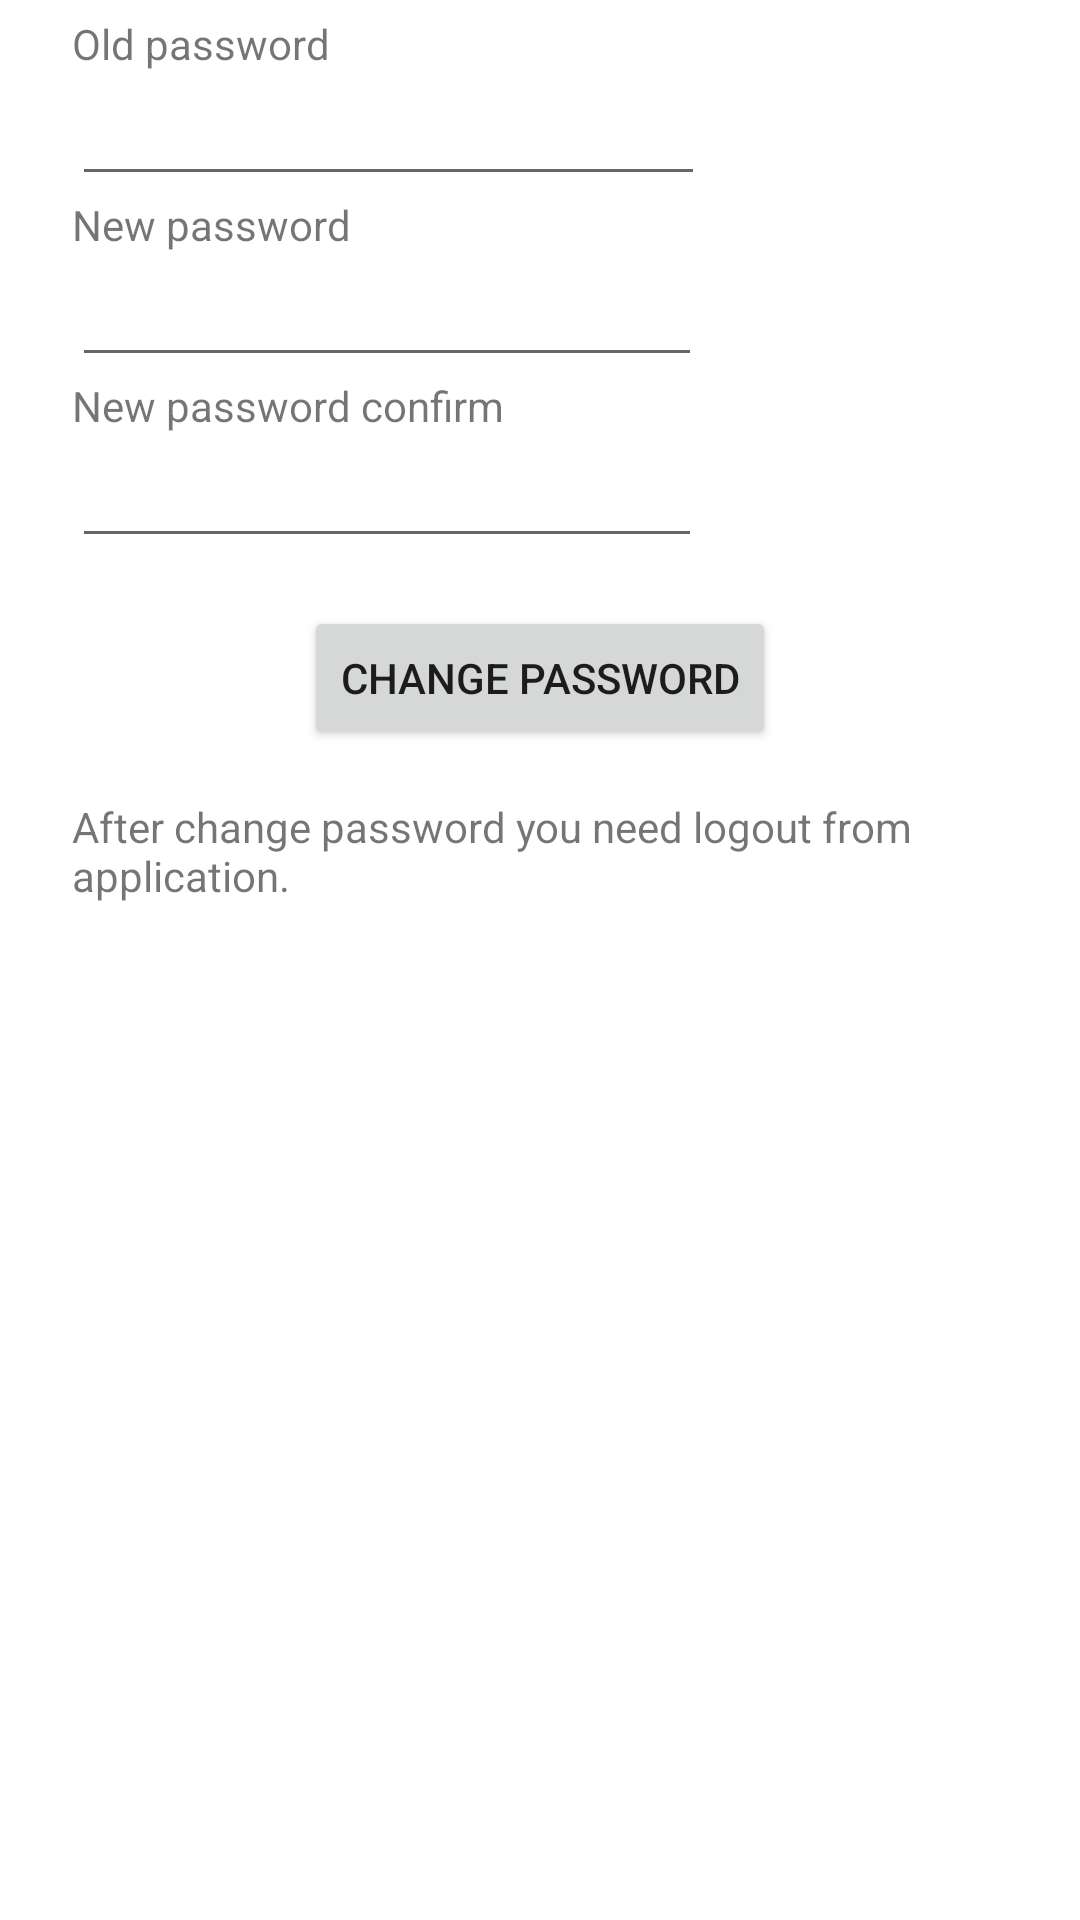

Android layout source for this screen:
<!-- AndroidManifest.xml: application theme Theme.CuttleWallet -->
<!-- res/layout/activity_settings.xml -->
<?xml version="1.0" encoding="utf-8"?>
<androidx.constraintlayout.widget.ConstraintLayout xmlns:android="http://schemas.android.com/apk/res/android"
    xmlns:app="http://schemas.android.com/apk/res-auto"
    xmlns:tools="http://schemas.android.com/tools"
    android:layout_width="match_parent"
    android:layout_height="match_parent"
    tools:context="com.cuttlesystems.cuttlewallet.SettingsActivity">

    <LinearLayout
        android:id="@+id/linearLayout10"
        android:layout_width="match_parent"
        android:layout_height="wrap_content"
        android:layout_marginLeft="24dp"
        android:layout_marginTop="5dp"
        android:layout_marginRight="24dp"
        android:orientation="vertical"
        app:layout_constraintEnd_toEndOf="parent"
        app:layout_constraintStart_toStartOf="parent"
        app:layout_constraintTop_toTopOf="parent">

        <TextView
            android:id="@+id/textView4"
            android:layout_width="wrap_content"
            android:layout_height="wrap_content"
            android:text="Old password" />

        <EditText
            android:id="@+id/oldPassword"
            android:layout_width="211dp"
            android:layout_height="wrap_content"
            android:ems="10"
            android:inputType="textPassword" />

        <TextView
            android:id="@+id/textView14"
            android:layout_width="wrap_content"
            android:layout_height="wrap_content"
            android:text="New password" />

        <EditText
            android:id="@+id/newPassword"
            android:layout_width="wrap_content"
            android:layout_height="wrap_content"
            android:ems="10"
            android:inputType="textPassword" />

        <TextView
            android:id="@+id/textView16"
            android:layout_width="wrap_content"
            android:layout_height="wrap_content"
            android:text="New password confirm" />

        <EditText
            android:id="@+id/newPasswordConfirm"
            android:layout_width="wrap_content"
            android:layout_height="wrap_content"
            android:ems="10"
            android:inputType="textPassword" />

    </LinearLayout>

    <Button
        android:id="@+id/changePassButton"
        android:layout_marginTop="16dp"
        android:layout_width="wrap_content"
        android:layout_height="wrap_content"
        android:onClick="onChangePassword"
        android:text="Change Password"
        app:layout_constraintEnd_toEndOf="parent"
        app:layout_constraintStart_toStartOf="parent"
        app:layout_constraintTop_toBottomOf="@+id/linearLayout10" />

    <TextView
        android:id="@+id/textView17"
        android:layout_width="match_parent"
        android:layout_height="wrap_content"
        android:layout_marginTop="16dp"
        android:layout_marginLeft="24dp"
        android:layout_marginRight="24dp"
        android:text="After change password you need logout from application."
        app:layout_constraintEnd_toEndOf="parent"
        app:layout_constraintStart_toStartOf="parent"
        app:layout_constraintTop_toBottomOf="@+id/changePassButton" />

</androidx.constraintlayout.widget.ConstraintLayout>
<!-- resources referenced by this layout -->
<resources>
  <style name="Theme.CuttleWallet" parent="Theme.MaterialComponents.DayNight.DarkActionBar">
          
          
          
          <item name="colorOnPrimary">@color/white</item>
          
          <item name="colorSecondary">@color/teal_200</item>
          <item name="colorSecondaryVariant">@color/white</item>
          <item name="colorOnSecondary">@color/black</item>
          
          <item name="android:statusBarColor">@color/white</item>
          
      </style>
  <color name="white">#FFFFFFFF</color>
  <color name="teal_200">#FF03DAC5</color>
  <color name="black">#FF000000</color>
</resources>
